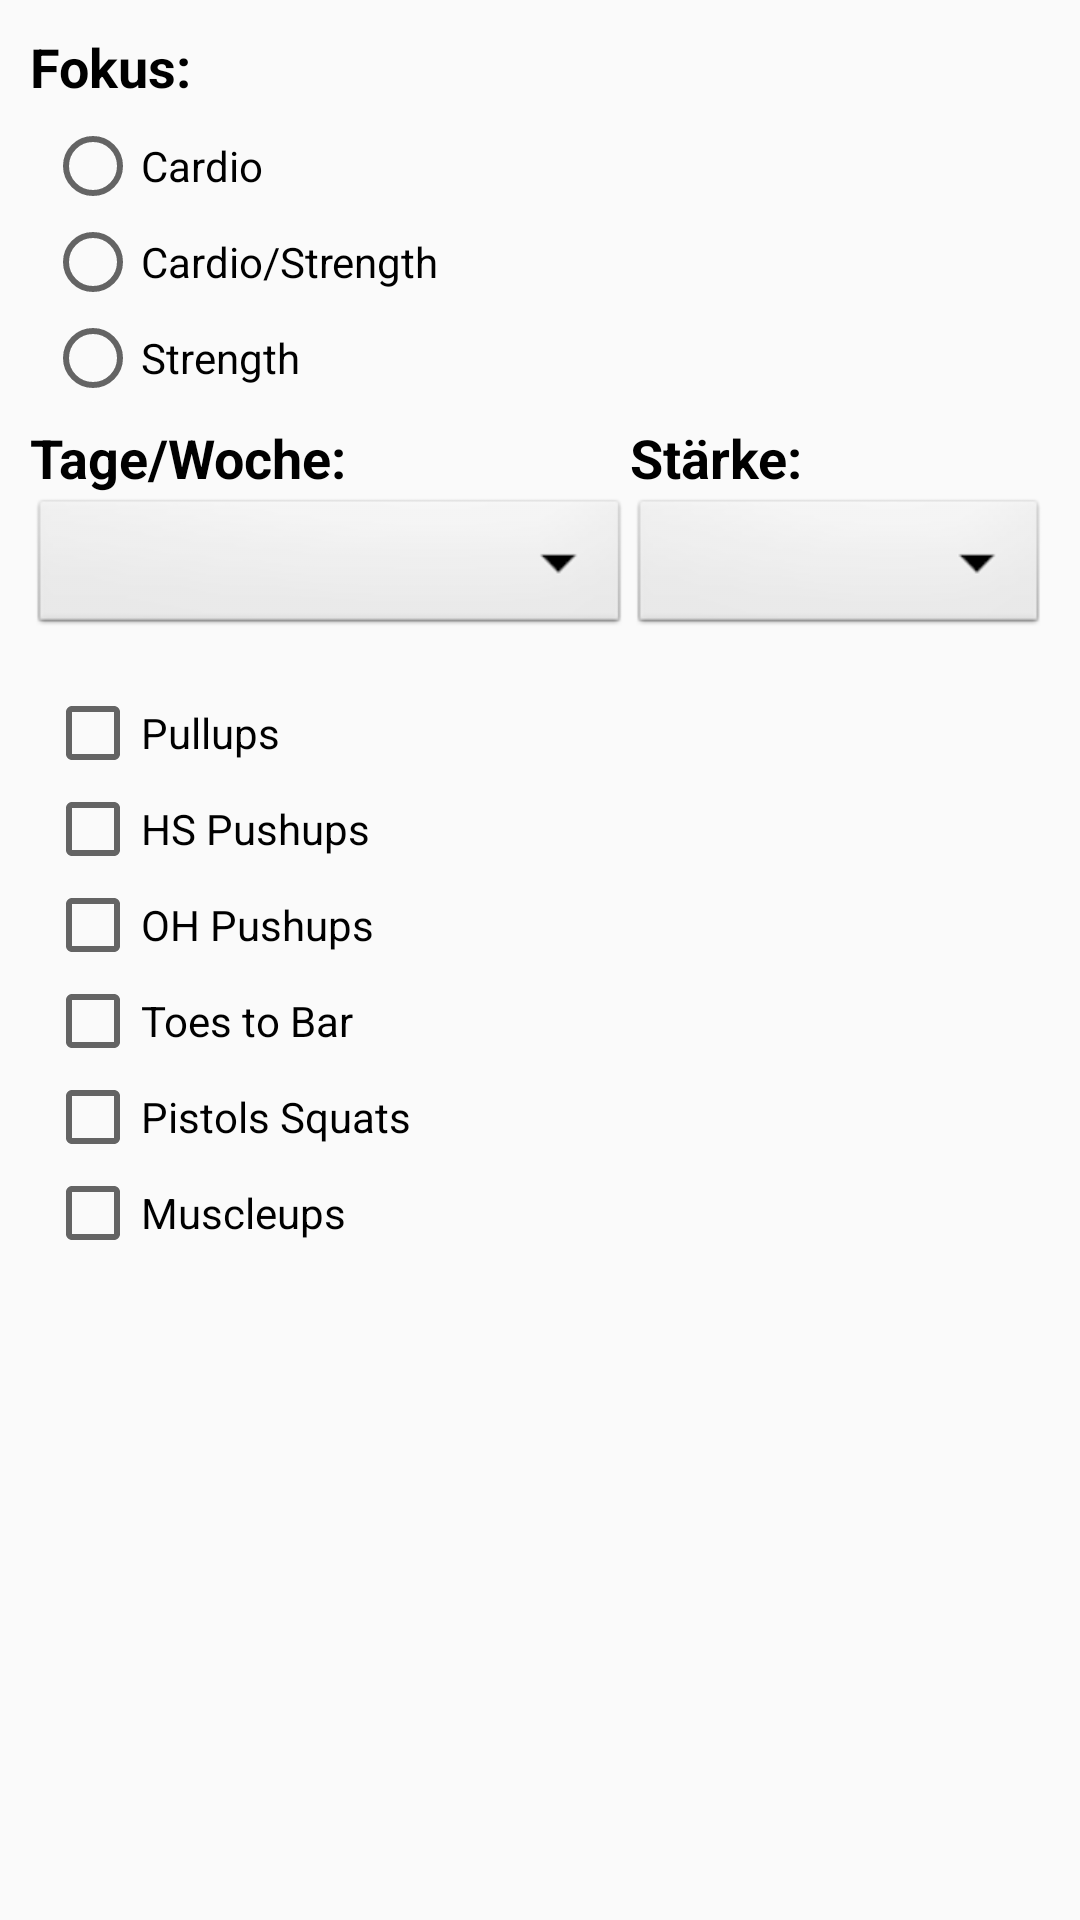

Write the Android layout XML for this screen, with the resource values it uses.
<!-- AndroidManifest.xml: application theme CustomTheme -->
<!-- res/layout/dialog_settings.xml -->
<?xml version="1.0" encoding="utf-8"?>
<ScrollView xmlns:android="http://schemas.android.com/apk/res/android"
    android:layout_width="wrap_content"
    android:layout_height="wrap_content"
    android:padding="10sp">
    <TableLayout
        android:layout_width="match_parent"
        android:layout_height="match_parent"
        android:stretchColumns="0,1,2,3"
        android:collapseColumns="4">
        <TableRow>
            <TextView
                android:layout_width="wrap_content"
                android:layout_height="wrap_content"
                android:text="@string/dialog_type"
                android:gravity="left"
                android:layout_marginRight="5sp"
                android:layout_marginEnd="5sp"
                android:textSize="18sp"
                android:textStyle="normal|bold"
                android:textColor="#000000"/>
        </TableRow>
        <TableRow>
            <LinearLayout xmlns:android="http://schemas.android.com/apk/res/android"
                android:layout_width="fill_parent"
                android:layout_height="fill_parent"
                android:orientation="vertical" >

                <RadioGroup
                    android:id="@+id/radioType"
                    android:layout_width="wrap_content"
                    android:layout_height="wrap_content"
                    android:padding="5sp">

                    <RadioButton
                        android:id="@+id/radioEndurance"
                        android:layout_width="wrap_content"
                        android:layout_height="wrap_content"
                        android:text="@string/radio_Endurance"
                        android:onClick="onRadioButtonClicked" />

                    <RadioButton
                        android:id="@+id/radioStandard"
                        android:layout_width="wrap_content"
                        android:layout_height="wrap_content"
                        android:text="@string/radio_Standard"
                        android:onClick="onRadioButtonClicked" />

                    <RadioButton
                        android:id="@+id/radioStrength"
                        android:layout_width="wrap_content"
                        android:layout_height="wrap_content"
                        android:text="@string/radio_Strength"
                        android:onClick="onRadioButtonClicked" />

                </RadioGroup>

            </LinearLayout>
        </TableRow>
        <TableRow>
            <TextView
                 android:layout_width="wrap_content"
                 android:layout_height="wrap_content"
                 android:text="@string/dialog_days"
                 android:gravity="left"
                 android:layout_marginRight="5sp"
                 android:layout_marginEnd="5sp"
                 android:textSize="18sp"
                 android:textStyle="normal|bold"
                 android:textColor="#000000"/>
            <TextView
                android:layout_width="wrap_content"
                android:layout_height="wrap_content"
                android:text="@string/dialog_hardness"
                android:gravity="left"
                android:layout_marginRight="5sp"
                android:layout_marginEnd="5sp"
                android:textSize="18sp"
                android:textStyle="normal|bold"
                android:textColor="#000000"/>
        </TableRow>
        <TableRow>
            <Spinner
                android:id="@+id/edit_spinner_days"
                android:layout_width="wrap_content"
                android:layout_height="wrap_content"
                android:background="@android:drawable/btn_dropdown"
                android:spinnerMode="dropdown" />
            <Spinner
                android:id="@+id/edit_spinner_hardness"
                android:layout_width="wrap_content"
                android:layout_height="wrap_content"
                android:background="@android:drawable/btn_dropdown"
                android:spinnerMode="dropdown" />
        </TableRow>

        <TableRow>
            <LinearLayout
                android:orientation="vertical"
                android:layout_width="match_parent"
                android:layout_height="match_parent"
                android:layout_marginTop="10sp"
                android:padding="5sp">
                <TextView
                    android:layout_width="wrap_content"
                    android:layout_height="wrap_content"
                    android:text="@string/dialog_skills"
                    android:layout_weight="1"
                    android:gravity="end"
                    android:layout_marginRight="5sp"
                    android:layout_marginEnd="5sp"
                    android:textSize="18sp"
                    android:textStyle="normal|bold"
                    android:textColor="#000000"/>
                <LinearLayout xmlns:android="http://schemas.android.com/apk/res/android"
                    android:orientation="vertical"
                    android:layout_width="fill_parent"
                    android:layout_height="fill_parent">
                    <CheckBox android:id="@+id/checkbox_pullups"
                        android:layout_width="wrap_content"
                        android:layout_height="wrap_content"
                        android:text="Pullups"
                        android:onClick="onCheckboxClicked" />
                    <CheckBox android:id="@+id/checkbox_hs_pushups"
                        android:layout_width="wrap_content"
                        android:layout_height="wrap_content"
                        android:text="HS Pushups"
                        android:onClick="onCheckboxClicked"/>
                    <CheckBox android:id="@+id/checkbox_oh_pushups"
                        android:layout_width="wrap_content"
                        android:layout_height="wrap_content"
                        android:text="OH Pushups"
                        android:onClick="onCheckboxClicked"/>
                    <CheckBox android:id="@+id/checkbox_ttb"
                        android:layout_width="wrap_content"
                        android:layout_height="wrap_content"
                        android:text="Toes to Bar"
                        android:onClick="onCheckboxClicked"/>
                    <CheckBox android:id="@+id/checkbox_pistols"
                        android:layout_width="wrap_content"
                        android:layout_height="wrap_content"
                        android:text="Pistols Squats"
                        android:onClick="onCheckboxClicked"/>
                    <CheckBox android:id="@+id/checkbox_muscleups"
                        android:layout_width="wrap_content"
                        android:layout_height="wrap_content"
                        android:text="Muscleups"
                        android:onClick="onCheckboxClicked"/>
                </LinearLayout>
            </LinearLayout>

        </TableRow>
        
</TableLayout>
</ScrollView>
<!-- resources referenced by this layout -->
<resources>
  <string name="dialog_button_calc">Neu erstellen</string>
  <string name="dialog_days">Tage/Woche:</string>
  <string name="dialog_hardness">Stärke:</string>
  <string name="dialog_skills">Skills:</string>
  <string name="dialog_type">Fokus:</string>
  <string name="radio_Endurance">Cardio</string>
  <string name="radio_Standard">Cardio/Strength</string>
  <string name="radio_Strength">Strength</string>
  <style name="CustomTheme" parent="Theme.AppCompat.Light">
          
          <item name="colorPrimary">@color/colorPrimary</item>
          <item name="colorPrimaryDark">@color/colorPrimaryDark</item>
          <item name="colorAccent">@color/colorAccent</item>
      </style>
  <color name="colorPrimary">#3F51B5</color>
  <color name="colorPrimaryDark">#303F9F</color>
  <color name="colorAccent">#FF4081</color>
</resources>
